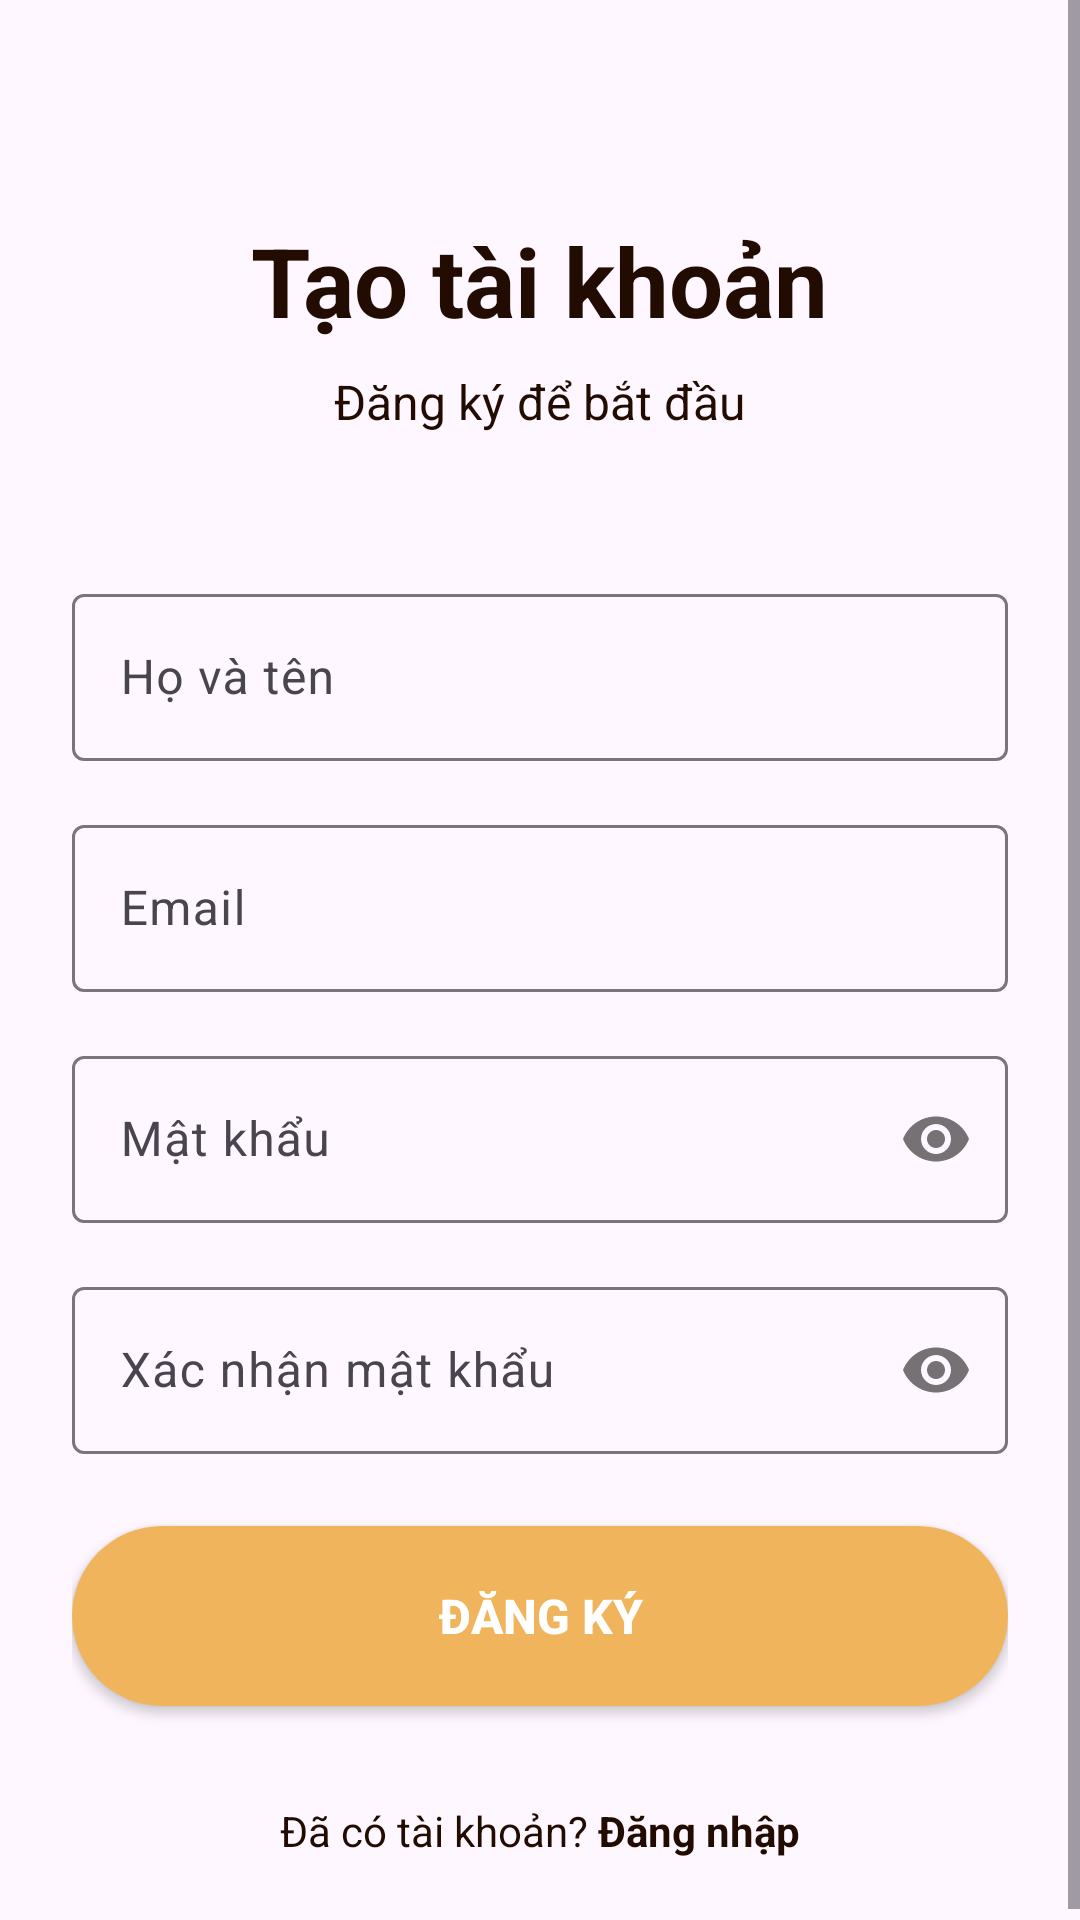

Produce the Android XML layout that renders to this screen, including the resource entries it uses.
<!-- AndroidManifest.xml: application theme Theme.Coffeeshop -->
<!-- res/layout/activity_register.xml -->
<?xml version="1.0" encoding="utf-8"?>
<ScrollView xmlns:android="http://schemas.android.com/apk/res/android"
    xmlns:app="http://schemas.android.com/apk/res-auto"
    android:layout_width="match_parent"
    android:layout_height="match_parent"
    android:background="@color/beige"
    android:fillViewport="true">

    <LinearLayout
        android:layout_width="match_parent"
        android:layout_height="wrap_content"
        android:orientation="vertical"
        android:padding="24dp"
        android:gravity="center">

        <TextView
            android:layout_width="wrap_content"
            android:layout_height="wrap_content"
            android:layout_marginTop="48dp"
            android:text="Tạo tài khoản"
            android:textSize="32sp"
            android:textStyle="bold"
            android:textColor="@color/darkBrown" />

        <TextView
            android:layout_width="wrap_content"
            android:layout_height="wrap_content"
            android:layout_marginTop="8dp"
            android:layout_marginBottom="48dp"
            android:text="Đăng ký để bắt đầu"
            android:textSize="16sp"
            android:textColor="@color/darkBrown" />

        
        <com.google.android.material.textfield.TextInputLayout
            android:layout_width="match_parent"
            android:layout_height="wrap_content"
            android:layout_marginBottom="16dp"
            app:boxBackgroundMode="outline"
            android:hint="Họ và tên">

            <com.google.android.material.textfield.TextInputEditText
                android:id="@+id/nameEditText"
                android:layout_width="match_parent"
                android:layout_height="wrap_content"
                android:inputType="textPersonName" />
        </com.google.android.material.textfield.TextInputLayout>

        
        <com.google.android.material.textfield.TextInputLayout
            android:layout_width="match_parent"
            android:layout_height="wrap_content"
            android:layout_marginBottom="16dp"
            app:boxBackgroundMode="outline"
            android:hint="Email">

            <com.google.android.material.textfield.TextInputEditText
                android:id="@+id/emailEditText"
                android:layout_width="match_parent"
                android:layout_height="wrap_content"
                android:inputType="textEmailAddress" />
        </com.google.android.material.textfield.TextInputLayout>

        
        <com.google.android.material.textfield.TextInputLayout
            android:layout_width="match_parent"
            android:layout_height="wrap_content"
            android:layout_marginBottom="16dp"
            app:boxBackgroundMode="outline"
            app:passwordToggleEnabled="true"
            android:hint="Mật khẩu">

            <com.google.android.material.textfield.TextInputEditText
                android:id="@+id/passwordEditText"
                android:layout_width="match_parent"
                android:layout_height="wrap_content"
                android:inputType="textPassword" />
        </com.google.android.material.textfield.TextInputLayout>

        
        <com.google.android.material.textfield.TextInputLayout
            android:layout_width="match_parent"
            android:layout_height="wrap_content"
            android:layout_marginBottom="24dp"
            app:boxBackgroundMode="outline"
            app:passwordToggleEnabled="true"
            android:hint="Xác nhận mật khẩu">

            <com.google.android.material.textfield.TextInputEditText
                android:id="@+id/confirmPasswordEditText"
                android:layout_width="match_parent"
                android:layout_height="wrap_content"
                android:inputType="textPassword" />
        </com.google.android.material.textfield.TextInputLayout>

        
        <androidx.appcompat.widget.AppCompatButton
            android:id="@+id/registerBtn"
            android:layout_width="match_parent"
            android:layout_height="60dp"
            android:background="@drawable/orange_bg"
            android:text="Đăng ký"
            android:textColor="@color/white"
            android:textSize="16sp"
            android:textStyle="bold" />

        
        <LinearLayout
            android:layout_width="wrap_content"
            android:layout_height="wrap_content"
            android:layout_marginTop="32dp"
            android:orientation="horizontal">

            <TextView
                android:layout_width="wrap_content"
                android:layout_height="wrap_content"
                android:text="Đã có tài khoản? "
                android:textColor="@color/darkBrown" />

            <TextView
                android:id="@+id/loginLink"
                android:layout_width="wrap_content"
                android:layout_height="wrap_content"
                android:text="Đăng nhập"
                android:textColor="@color/darkBrown"
                android:textStyle="bold" />
        </LinearLayout>

        <ProgressBar
            android:id="@+id/progressBar"
            android:layout_width="wrap_content"
            android:layout_height="wrap_content"
            android:layout_marginTop="24dp"
            android:visibility="gone" />

    </LinearLayout>
</ScrollView>
<!-- resources referenced by this layout -->
<resources>
  <color name="darkBrown">#220C01</color>
  <color name="white">#FFFFFFFF</color>
  <!-- drawable orange_bg (drawable) -->
  <?xml version="1.0" encoding="utf-8"?>
  <selector xmlns:android="http://schemas.android.com/apk/res/android">
      <item>
          <shape android:shape="rectangle">
              <solid android:color="@color/orange"/>
              <corners android:radius="50dp"/>
          </shape>
      </item>
  </selector>
  <style name="Theme.Coffeeshop" parent="Base.Theme.Coffeeshop" />
  <color name="orange">#F0B45D</color>
  <style name="Base.Theme.Coffeeshop" parent="Theme.Material3.DayNight.NoActionBar">
          
          
      </style>
</resources>
